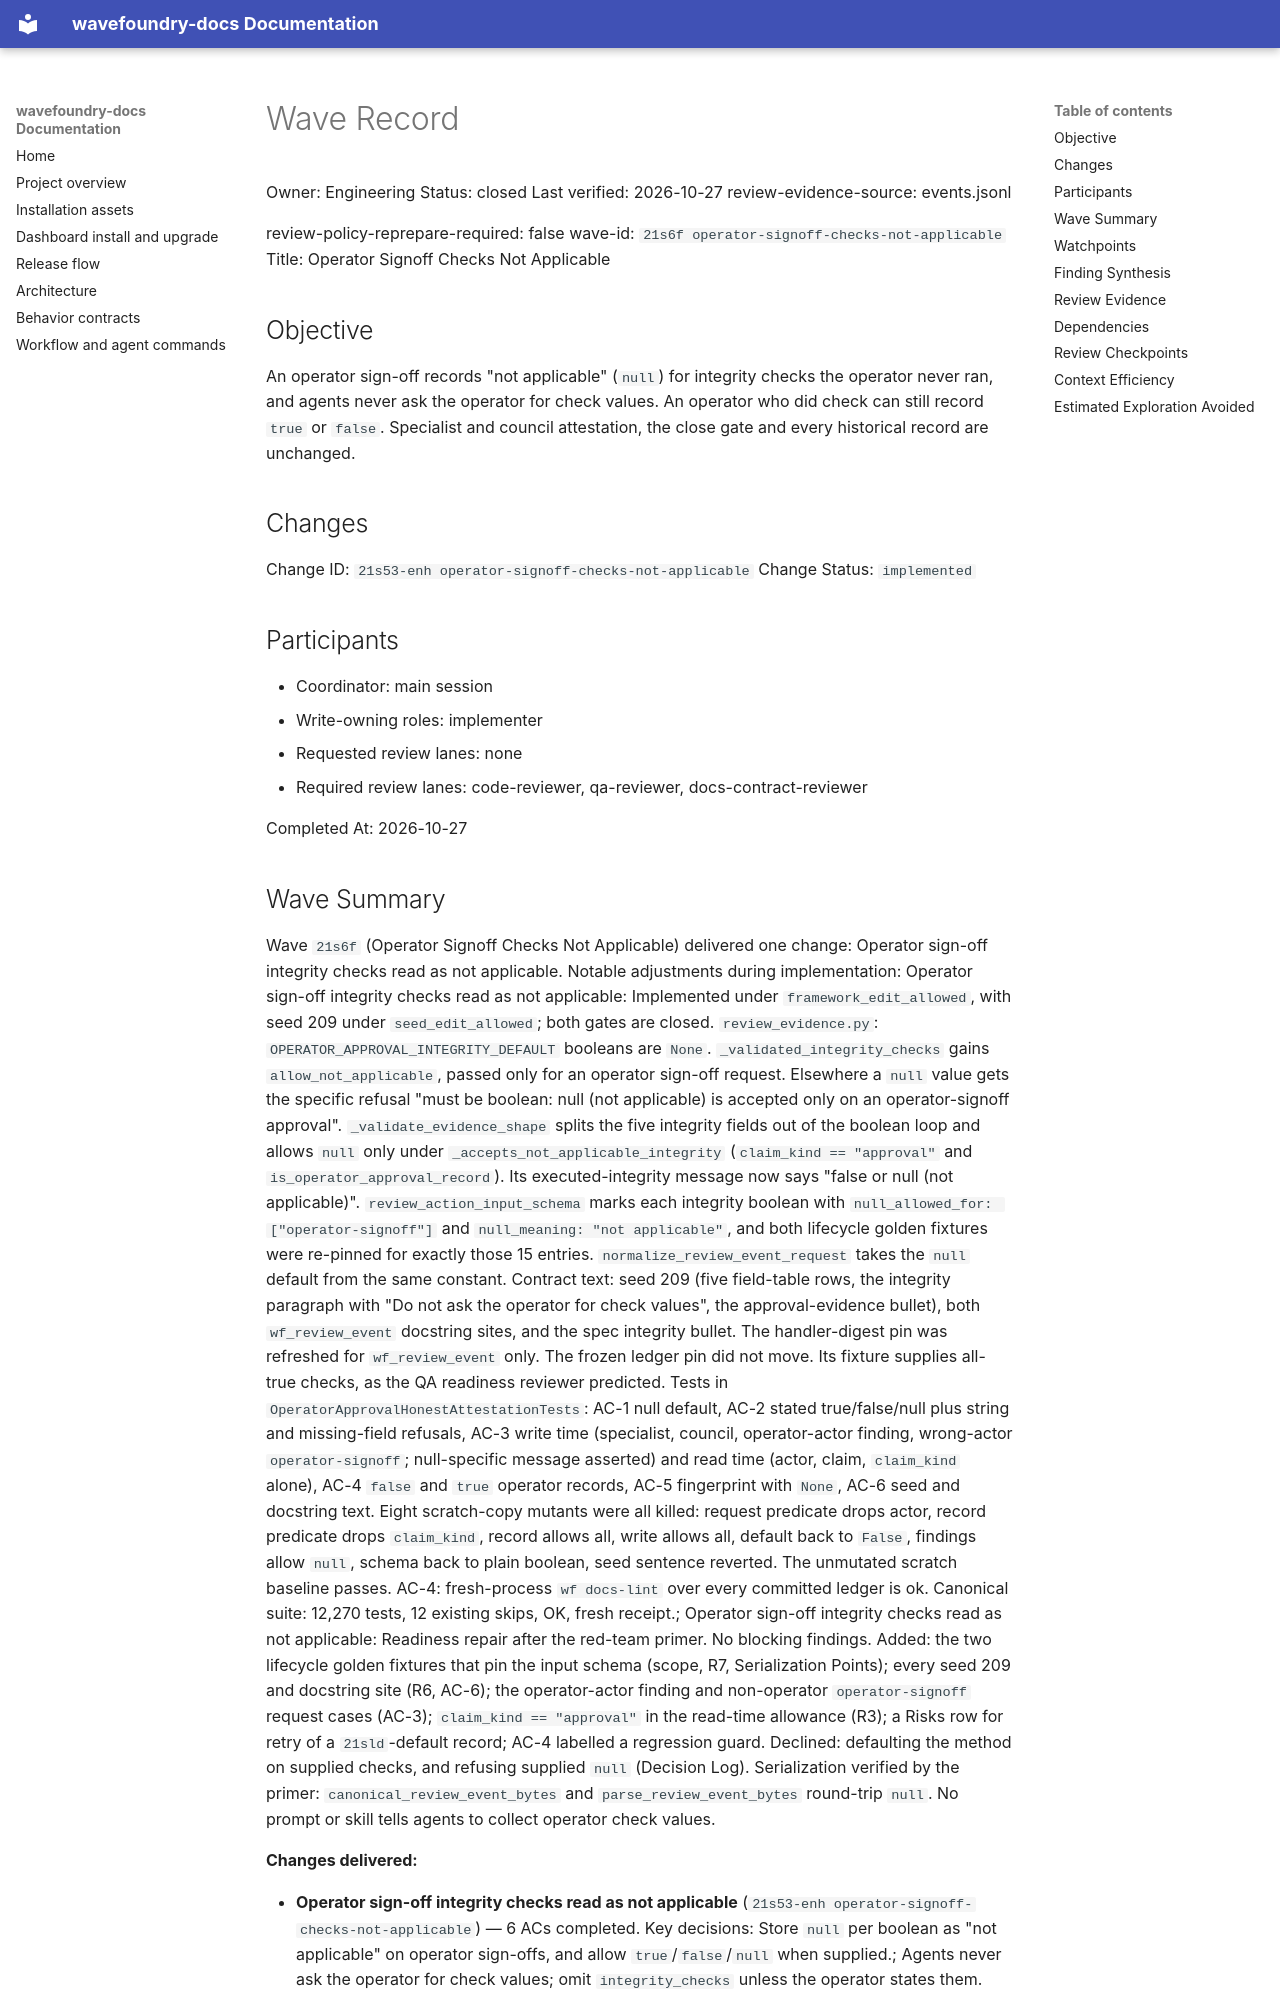

repository: coryhacking/wavefoundry · page: waves/21s6f operator-signoff-checks-not-applicable/wave/index.html · generator: mkdocs

# Wave Record

Owner: Engineering
Status: closed
Last verified: 2026-10-27
review-evidence-source: events.jsonl

review-policy-reprepare-required: false
wave-id: `21s6f operator-signoff-checks-not-applicable`
Title: Operator Signoff Checks Not Applicable

## Objective

An operator sign-off records "not applicable" (`null`) for integrity checks the operator never ran, and agents never ask the operator for check values. An operator who did check can still record `true` or `false`. Specialist and council attestation, the close gate and every historical record are unchanged.

## Changes

Change ID: `21s53-enh operator-signoff-checks-not-applicable`
Change Status: `implemented`

## Participants

- Coordinator: main session
- Write-owning roles: implementer
- Requested review lanes: none
- Required review lanes: code-reviewer, qa-reviewer, docs-contract-reviewer

Completed At: 2026-10-27

## Wave Summary

Wave `21s6f` (Operator Signoff Checks Not Applicable) delivered one change: Operator sign-off integrity checks read as not applicable. Notable adjustments during implementation: Operator sign-off integrity checks read as not applicable: Implemented under `framework_edit_allowed`, with seed 209 under `seed_edit_allowed`; both gates are closed. `review_evidence.py`: `OPERATOR_APPROVAL_INTEGRITY_DEFAULT` booleans are `None`. `_validated_integrity_checks` gains `allow_not_applicable`, passed only for an operator sign-off request. Elsewhere a `null` value gets the specific refusal "must be boolean: null (not applicable) is accepted only on an operator-signoff approval". `_validate_evidence_shape` splits the five integrity fields out of the boolean loop and allows `null` only under `_accepts_not_applicable_integrity` (`claim_kind == "approval"` and `is_operator_approval_record`). Its executed-integrity message now says "false or null (not applicable)". `review_action_input_schema` marks each integrity boolean with `null_allowed_for: ["operator-signoff"]` and `null_meaning: "not applicable"`, and both lifecycle golden fixtures were re-pinned for exactly those 15 entries. `normalize_review_event_request` takes the `null` default from the same constant. Contract text: seed 209 (five field-table rows, the integrity paragraph with "Do not ask the operator for check values", the approval-evidence bullet), both `wf_review_event` docstring sites, and the spec integrity bullet. The handler-digest pin was refreshed for `wf_review_event` only. The frozen ledger pin did not move. Its fixture supplies all-true checks, as the QA readiness reviewer predicted. Tests in `OperatorApprovalHonestAttestationTests`: AC-1 null default, AC-2 stated true/false/null plus string and missing-field refusals, AC-3 write time (specialist, council, operator-actor finding, wrong-actor `operator-signoff`; null-specific message asserted) and read time (actor, claim, `claim_kind` alone), AC-4 `false` and `true` operator records, AC-5 fingerprint with `None`, AC-6 seed and docstring text. Eight scratch-copy mutants were all killed: request predicate drops actor, record predicate drops `claim_kind`, record allows all, write allows all, default back to `False`, findings allow `null`, schema back to plain boolean, seed sentence reverted. The unmutated scratch baseline passes. AC-4: fresh-process `wf docs-lint` over every committed ledger is ok. Canonical suite: 12,270 tests, 12 existing skips, OK, fresh receipt.; Operator sign-off integrity checks read as not applicable: Readiness repair after the red-team primer. No blocking findings. Added: the two lifecycle golden fixtures that pin the input schema (scope, R7, Serialization Points); every seed 209 and docstring site (R6, AC-6); the operator-actor finding and non-operator `operator-signoff` request cases (AC-3); `claim_kind == "approval"` in the read-time allowance (R3); a Risks row for retry of a `21sld`-default record; AC-4 labelled a regression guard. Declined: defaulting the method on supplied checks, and refusing supplied `null` (Decision Log). Serialization verified by the primer: `canonical_review_event_bytes` and `parse_review_event_bytes` round-trip `null`. No prompt or skill tells agents to collect operator check values.

**Changes delivered:**

- **Operator sign-off integrity checks read as not applicable** (`21s53-enh operator-signoff-checks-not-applicable`) — 6 ACs completed. Key decisions: Store `null` per boolean as "not applicable" on operator sign-offs, and allow `true`/`false`/`null` when supplied.; Agents never ask the operator for check values; omit `integrity_checks` unless the operator states them.
